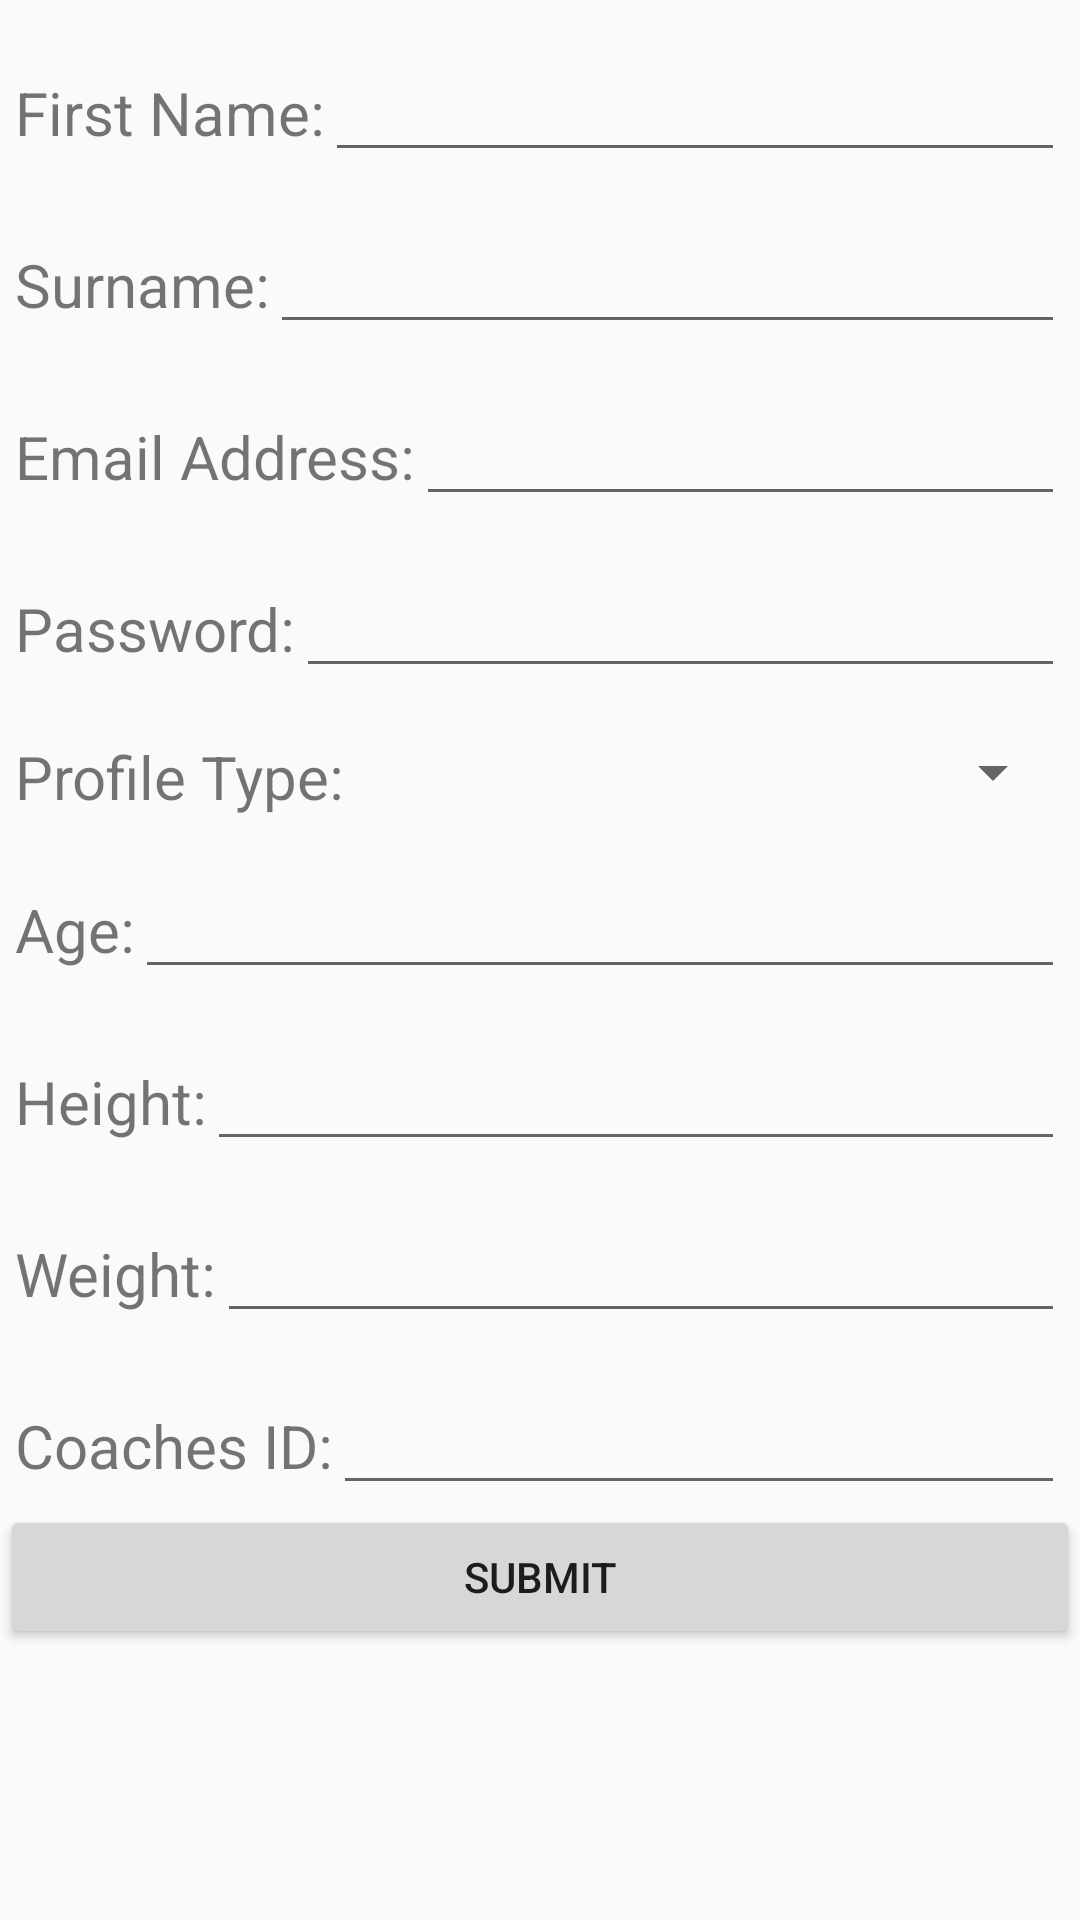

Write the Android layout XML for this screen, with the resource values it uses.
<!-- AndroidManifest.xml: application theme AppTheme -->
<!-- res/layout/activity_register.xml -->
<?xml version="1.0" encoding="utf-8"?>
<LinearLayout xmlns:android="http://schemas.android.com/apk/res/android"
    xmlns:app="http://schemas.android.com/apk/res-auto"
    xmlns:tools="http://schemas.android.com/tools"
    android:layout_width="match_parent"
    android:layout_height="match_parent"
    android:orientation="vertical"
    tools:context="com.example.crobe.primalfitness.RegisterActivity">

    <ScrollView
        android:id="@+id/scrollView3"
        android:layout_width="match_parent"
        android:layout_height="wrap_content">

        <LinearLayout
            android:id="@+id/innerLayout"
            android:layout_width="match_parent"
            android:layout_height="wrap_content"
            android:orientation="vertical">

            <LinearLayout
                android:id="@+id/firstNameLayout"
                android:layout_width="match_parent"
                android:layout_height="wrap_content"
                android:orientation="horizontal">

                <TextView
                    android:id="@+id/firstNameLabel"
                    android:layout_width="wrap_content"
                    android:layout_height="wrap_content"
                    android:layout_marginStart="5dp"
                    android:layout_marginTop="16dp"
                    android:text="@string/title_first_name"
                    android:textSize="20sp" />

                <EditText
                    android:id="@+id/firstName"
                    android:layout_width="match_parent"
                    android:layout_height="wrap_content"
                    android:layout_marginEnd="5dp"
                    android:layout_marginTop="16dp"
                    android:ems="10"
                    android:inputType="textPersonName"
                    android:text=""
                    tools:ignore="LabelFor" />
            </LinearLayout>

            <LinearLayout
                android:id="@+id/surnameLayout"
                android:layout_width="match_parent"
                android:layout_height="wrap_content"
                android:orientation="horizontal">

                <TextView
                    android:id="@+id/surnameLabel"
                    android:layout_width="wrap_content"
                    android:layout_height="wrap_content"
                    android:layout_marginStart="5dp"
                    android:layout_marginTop="16dp"
                    android:text="@string/title_surname"
                    android:textSize="20sp"
                    app:layout_constraintBottom_toTopOf="@+id/emailAddressLabel"
                    app:layout_constraintStart_toStartOf="parent" />

                <EditText
                    android:id="@+id/surname"
                    android:layout_width="match_parent"
                    android:layout_height="wrap_content"
                    android:layout_marginEnd="5dp"
                    android:layout_marginTop="16dp"
                    android:ems="10"
                    android:inputType="textPersonName"
                    app:layout_constraintEnd_toEndOf="parent"
                    app:layout_constraintTop_toBottomOf="@+id/firstName"
                    tools:ignore="LabelFor" />
            </LinearLayout>

            <LinearLayout
                android:id="@+id/emailAddressLayout"
                android:layout_width="match_parent"
                android:layout_height="wrap_content"
                android:orientation="horizontal">

                <TextView
                    android:id="@+id/emailAddressLabel"
                    android:layout_width="wrap_content"
                    android:layout_height="wrap_content"
                    android:layout_marginStart="5dp"
                    android:layout_marginTop="16dp"
                    android:text="@string/title_email_address"
                    android:textSize="20sp"
                    app:layout_constraintBaseline_toBaselineOf="@+id/emailAddress"
                    app:layout_constraintStart_toStartOf="parent" />

                <EditText
                    android:id="@+id/emailAddress"
                    android:layout_width="match_parent"
                    android:layout_height="wrap_content"
                    android:layout_marginEnd="5dp"
                    android:layout_marginTop="16dp"
                    android:ems="10"
                    android:inputType="textEmailAddress"
                    tools:ignore="LabelFor" />
            </LinearLayout>

            <LinearLayout
                android:id="@+id/passwordLayout"
                android:layout_width="match_parent"
                android:layout_height="wrap_content"
                android:orientation="horizontal">

                <TextView
                    android:id="@+id/passwordLabel"
                    android:layout_width="wrap_content"
                    android:layout_height="wrap_content"
                    android:layout_marginStart="5dp"
                    android:layout_marginTop="16dp"
                    android:text="@string/title_password"
                    android:textSize="20sp" />

                <EditText
                    android:id="@+id/password"
                    android:layout_width="match_parent"
                    android:layout_height="wrap_content"
                    android:layout_marginEnd="5dp"
                    android:layout_marginTop="16dp"
                    android:ems="10"
                    android:inputType="textPassword"
                    tools:ignore="LabelFor" />
            </LinearLayout>

            <LinearLayout
                android:id="@+id/profileTypeLayout"
                android:layout_width="match_parent"
                android:layout_height="wrap_content"
                android:orientation="horizontal">

                <TextView
                    android:id="@+id/userTypeLabel"
                    android:layout_width="wrap_content"
                    android:layout_height="wrap_content"
                    android:layout_marginStart="5dp"
                    android:layout_marginTop="16dp"
                    android:text="@string/title_user_type"
                    android:textSize="20sp" />

                <Spinner
                    android:id="@+id/userTypeChoice"
                    android:layout_width="match_parent"
                    android:layout_height="wrap_content"
                    android:layout_marginEnd="5dp"
                    android:layout_marginTop="16dp" />

            </LinearLayout>

            <LinearLayout
                android:id="@+id/ageLayout"
                android:layout_width="match_parent"
                android:layout_height="wrap_content"
                android:orientation="horizontal">

                <TextView
                    android:id="@+id/ageLabel"
                    android:layout_width="wrap_content"
                    android:layout_height="wrap_content"
                    android:layout_marginStart="5dp"
                    android:layout_marginTop="16dp"
                    android:text="@string/title_age"
                    android:textSize="20sp" />

                <EditText
                    android:id="@+id/age"
                    android:layout_width="match_parent"
                    android:layout_height="wrap_content"
                    android:layout_marginEnd="5dp"
                    android:layout_marginTop="16dp"
                    android:ems="10"
                    android:inputType="number"
                    tools:ignore="LabelFor" />
            </LinearLayout>

            <LinearLayout
                android:id="@+id/heightLayout"
                android:layout_width="match_parent"
                android:layout_height="wrap_content"
                android:orientation="horizontal">

                <TextView
                    android:id="@+id/heightLabel"
                    android:layout_width="wrap_content"
                    android:layout_height="wrap_content"
                    android:layout_marginStart="5dp"
                    android:layout_marginTop="16dp"
                    android:text="@string/title_height"
                    android:textSize="20sp" />

                <EditText
                    android:id="@+id/height"
                    android:layout_width="match_parent"
                    android:layout_height="wrap_content"
                    android:layout_marginEnd="5dp"
                    android:layout_marginTop="16dp"
                    android:ems="10"
                    android:inputType="number"
                    tools:ignore="LabelFor" />
            </LinearLayout>

            <LinearLayout
                android:id="@+id/weightLayout"
                android:layout_width="match_parent"
                android:layout_height="wrap_content"
                android:orientation="horizontal">

                <TextView
                    android:id="@+id/weightLabel"
                    android:layout_width="wrap_content"
                    android:layout_height="wrap_content"
                    android:layout_marginStart="5dp"
                    android:layout_marginTop="16dp"
                    android:text="@string/title_weight"
                    android:textSize="20sp" />

                <EditText
                    android:id="@+id/weight"
                    android:layout_width="match_parent"
                    android:layout_height="wrap_content"
                    android:layout_marginEnd="5dp"
                    android:layout_marginTop="16dp"
                    android:ems="10"
                    android:inputType="number"
                    tools:ignore="LabelFor" />
            </LinearLayout>

            <LinearLayout
                android:id="@+id/coachLinkLayout"
                android:layout_width="match_parent"
                android:layout_height="wrap_content"
                android:orientation="horizontal">

                <TextView
                    android:id="@+id/coachIDLabel"
                    android:layout_width="wrap_content"
                    android:layout_height="wrap_content"
                    android:layout_marginStart="5dp"
                    android:layout_marginTop="16dp"
                    android:text="@string/coaches_id"
                    android:textSize="20sp" />

                <EditText
                    android:id="@+id/coachLink"
                    android:layout_width="match_parent"
                    android:layout_height="wrap_content"
                    android:layout_marginEnd="5dp"
                    android:layout_marginTop="16dp"
                    android:ems="10"
                    android:inputType="textEmailAddress"
                    tools:ignore="LabelFor" />
            </LinearLayout>


        </LinearLayout>


    </ScrollView>

    <Button
        android:id="@+id/submit"
        android:layout_width="match_parent"
        android:layout_height="wrap_content"
        android:text="@string/title_submit" />


</LinearLayout>
<!-- resources referenced by this layout -->
<resources>
  <string name="coaches_id">Coaches ID:</string>
  <string name="title_age">Age:</string>
  <string name="title_email_address">Email Address:</string>
  <string name="title_first_name">First Name:</string>
  <string name="title_height">Height:</string>
  <string name="title_password">Password:</string>
  <string name="title_submit">Submit</string>
  <string name="title_surname">Surname:</string>
  <string name="title_user_type">Profile Type:</string>
  <string name="title_weight">Weight:</string>
  <style name="AppTheme" parent="Theme.AppCompat.Light.DarkActionBar">
          
          <item name="colorPrimary">@color/colorPrimary</item>
          <item name="colorPrimaryDark">@color/colorPrimary</item>
          <item name="colorAccent">@color/colorAccent</item>
          <item name="android:popupMenuStyle">@style/Popup</item>
      </style>
  <color name="colorPrimary">#1E0942</color>
  <color name="colorAccent">#FF4081</color>
  <style name="Popup" parent="@android:style/Widget.PopupMenu">
          <item name="android:popupBackground">@android:color/white</item>
      </style>
</resources>
